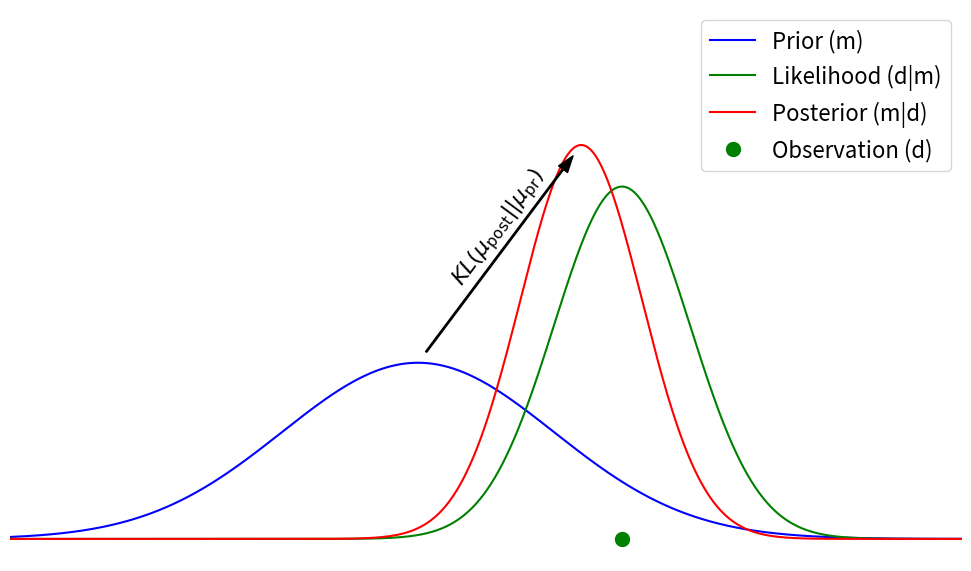

Reproduce this figure in Python.
import numpy as np
import matplotlib.pyplot as plt
from scipy.stats import norm
import math

plt.rcParams.update({'font.size': 16})

# Set up the x-axis
x = np.linspace(30, 100, 1000)

# Prior distribution (blue)
prior_mean, prior_std = 60, 10
prior = norm.pdf(x, prior_mean, prior_std)

# Single observation (green dot)
observation = 75

# Likelihood (green)
likelihood_mean = observation
likelihood_std = 5  # Adjust this value to change the width of the likelihood curve
likelihood = norm.pdf(x, likelihood_mean, likelihood_std)

# Posterior distribution (purple)
posterior_mean = (prior_mean/prior_std**2 + observation/likelihood_std**2) / (1/prior_std**2 + 1/likelihood_std**2)
posterior_std = np.sqrt(1 / (1/prior_std**2 + 1/likelihood_std**2))
posterior = norm.pdf(x, posterior_mean, posterior_std)

# Create the plot
plt.figure(figsize=(10, 6))
plt.plot(x, prior, 'b-', label='Prior (m)')
plt.plot(x, likelihood, 'g-', label='Likelihood (d|m)')
plt.plot(x, posterior, 'red', label='Posterior (m|d)')

# Plot single observation as green dot on x-axis
plt.plot(observation, 0, 'go', markersize=10, label='Observation (d)')

# Customize the plot
plt.legend()
plt.grid(True, linestyle=':', alpha=0.7)

# Set axis limits
plt.ylim(-0.005, 0.12)
plt.xlim(30, 100)

plt.xticks([])
plt.yticks([])

# Remove x and y axis labels
plt.xlabel('')
plt.ylabel('')

plt.box(False)

# Calculate the y-values for the modes
prior_mode_y = norm.pdf(prior_mean, prior_mean, prior_std)
posterior_mode_y = norm.pdf(posterior_mean, posterior_mean, posterior_std)



# Show the plot
plt.tight_layout()
plt.savefig('bayes.png')




# Add black arrow from prior mode to posterior mode
arrow = plt.annotate('', xy=(posterior_mean, posterior_mode_y), xytext=(prior_mean, prior_mode_y),
             arrowprops=dict(facecolor='black', shrink=0.05, width=1, headwidth=8))

# Calculate angle of the arrow
dx = posterior_mean - prior_mean
dy = posterior_mode_y - prior_mode_y
angle = math.pi/4 +0.15#math.atan2(dy, dx)

# Calculate the perpendicular offset for the text
offset = 0.01  # Adjust this value to move text up/down
perp_dx = -math.sin(angle) * offset
perp_dy = math.cos(angle) * offset


# Add label for the arrow, parallel to it and slightly above
text_x = (prior_mean + posterior_mean) / 2 + perp_dx
text_y = (prior_mode_y + posterior_mode_y) / 2 + perp_dy
plt.text(text_x,
         text_y,
         r'$KL(\mu_{\text{post}}||\mu_{\text{pr}})$',
         ha='center',
         va='center', 
         rotation=math.degrees(angle))#, rotation_mode='anchor')
plt.savefig('kl.png')

plt.show()




































# import numpy as np
# import matplotlib.pyplot as plt
# from scipy.stats import norm
# import math

# plt.rcParams.update({'font.size': 16})

# # Set up the x-axis
# x = np.linspace(30, 100, 1000)

# # Prior distribution (blue)
# prior_mean, prior_std = 60, 10
# prior = norm.pdf(x, prior_mean, prior_std)

# # Single observation (green dot)
# observation = 75

# # Likelihood (green)
# likelihood_mean = observation
# likelihood_std = 5  # Adjust this value to change the width of the likelihood curve
# likelihood = norm.pdf(x, likelihood_mean, likelihood_std)

# # Posterior distribution (purple)
# posterior_mean = (prior_mean/prior_std**2 + observation/likelihood_std**2) / (1/prior_std**2 + 1/likelihood_std**2)
# posterior_std = np.sqrt(1 / (1/prior_std**2 + 1/likelihood_std**2))
# posterior = norm.pdf(x, posterior_mean, posterior_std)

# # Create the plot
# plt.figure(figsize=(10, 6))
# plt.plot(x, prior, 'b-', label='Prior (m)')
# plt.plot(x, likelihood, 'g-', label='Likelihood (d|m)')
# plt.plot(x, posterior, 'red', label='Posterior (m|d)')

# # Plot single observation as green dot on x-axis
# plt.plot(observation, 0, 'go', markersize=10, label='Observation (d)')



# # Calculate the y-values for the modes
# prior_mode_y = norm.pdf(prior_mean, prior_mean, prior_std)
# posterior_mode_y = norm.pdf(posterior_mean, posterior_mean, posterior_std)

# # Add black arrow from prior mode to posterior mode
# arrow = plt.annotate('', xy=(posterior_mean, posterior_mode_y), xytext=(prior_mean, prior_mode_y),
#              arrowprops=dict(facecolor='black', shrink=0.05, width=1, headwidth=8))

# # Calculate angle of the arrow
# dx = posterior_mean - prior_mean
# dy = posterior_mode_y - prior_mode_y
# angle = math.atan2(dy, dx) * 180 / math.pi

# # Add label for the arrow, parallel to it and slightly above
# text_x = (prior_mean + posterior_mean) / 2
# text_y = (prior_mode_y + posterior_mode_y) / 2 + 0.005  # Adjust this value to move text up/down
# plt.text(text_x, text_y, r'$KL(\mu_{post}||\mu_{pr})$', ha='center', va='center', 
#          rotation=angle, rotation_mode='anchor')



# # Customize the plot
# # plt.xlabel('μ')
# # plt.ylabel('Probability Density')
# # plt.title('Bayesian Inference with Single Observation')
# plt.legend()
# plt.grid(True, linestyle=':', alpha=0.7)

# # Set axis limits
# plt.ylim(-0.005, 0.12)
# plt.xlim(30, 100)


# plt.xticks([])
# plt.yticks([])

# # Remove x and y axis labels
# plt.xlabel('')
# plt.ylabel('')

# plt.box(False)
    
# # Show the plot
# plt.tight_layout()
# plt.savefig('bayes.png')
# plt.show()
